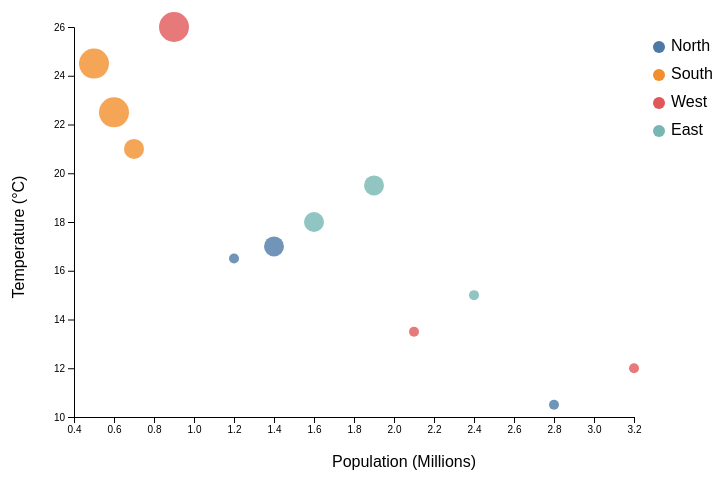
D3 v7 page, settled after 480 driven frames (8 s of simulated time); the page loaded 1 data file(s).


// ── lab2.js
const width = 800;
const height = 500;

const margin = {
    top: 40,
    right: 170,
    bottom: 70,
    left: 70
};

const tooltip = d3.select("#tooltip");

d3.csv(
    "../data/cities_multivariate.csv",
    d => ({
        city: d.city,
        population: +d.population,
        temp_c: +d.temp_c,
        development_level: d.development_level,
        region: d.region
    }))
    .then(data => {
        const svg = d3.select("#chart")
            .append("svg")
            .attr("width", width)
            .attr("height", height);

        const xScale = d3.scaleLinear()
            .domain(d3.extent(data, d => d.population))
            .nice()
            .range([
                margin.left,
                width - margin.right
            ]);

        const yScale = d3.scaleLinear()
            .domain(d3.extent(data, d => d.temp_c))
            .nice()
            .range([
                height - margin.bottom,
                margin.top
            ]);

        const regions = Array.from(
            new Set(data.map(d => d.region))
        );

        const colorScale = d3.scaleOrdinal()
            .domain(regions)
            .range(d3.schemeTableau10);

        const sizeScale = d3.scaleOrdinal()
            .domain([
                "High",
                "Medium",
                "Low"
            ])
            .range([5, 10, 15]);

        svg.append("g")
            .attr(
                "transform",
                `translate(0, ${height - margin.bottom})`
            )
            .call(d3.axisBottom(xScale));

        svg.append("g")
            .attr(
                "transform",
                `translate(${margin.left}, 0)`
            )
            .call(d3.axisLeft(yScale));

        svg.append("text")
            .attr("x", width / 2)
            .attr("y", height - 20)
            .attr("text-anchor", "middle")
            .text("Population (Millions)");

        svg.append("text")
            .attr("transform", "rotate(-90)")
            .attr("x", -height / 2)
            .attr("y", 20)
            .attr("text-anchor", "middle")
            .text("Temperature (°C)");

        svg.selectAll(".city-point")
            .data(data)
            .join("circle")
            .attr("class", "city-point")
            .attr(
                "cx",
                d => xScale(d.population)
            )
            .attr(
                "cy",
                d => yScale(d.temp_c)
            )
            .attr(
                "r",
                d => sizeScale(d.development_level)
            )
            .attr(
                "fill",
                d => colorScale(d.region)
            )
            .attr("opacity", 0.8)
            .on("mouseover", function(event, d) {

                tooltip
                    .style("opacity", 1)
                    .html(`
                    <strong>${d.city}</strong><br>
                    Temperature: ${d.temp_c}°C<br>
                    Population: ${d.population} Million<br>
                    Region: ${d.region}<br>
                    Development Level: ${d.development_level}
                `);
            })
            .on("mousemove", function(event) {

                tooltip
                    .style(
                        "left",
                        `${event.pageX + 10}px`
                    )
                    .style(
                        "top",
                        `${event.pageY + 10}px`
                    );
            })
            .on("mouseout", function() {

                tooltip
                    .style("opacity", 0);
            });

        const legend = svg.append("g")
            .attr(
                "transform",
                `translate(${width - margin.right + 25}, 60)`
            );

        const legendItems = legend
            .selectAll(".legend-item")
            .data(regions)
            .join("g")
            .attr("class", "legend-item")
            .attr("transform", (d, i) => `translate(0, ${i * 28})`);

        legendItems.append("circle")
            .attr("r", 6)
            .attr("fill", d => colorScale(d));

        legendItems.append("text")
            .attr("x", 12)
            .attr("y", 4)
            .text(d => d);

});

### data: ../data/cities_multivariate.csv
city, population, temp_c, development_level, region
Aurora, 1.2, 16.5, High, North
Bayside, 0.7, 21.0, Medium, South
Cedar, 2.1, 13.5, High, West
Dover, 0.5, 24.5, Low, South
Elmwood, 1.6, 18.0, Medium, East
Fairview, 2.8, 10.5, High, North
Glenville, 0.9, 26.0, Low, West
Harbor, 1.9, 19.5, Medium, East
Ivydale, 3.2, 12.0, High, West
Juniper, 0.6, 22.5, Low, South
Kingston, 1.4, 17.0, Medium, North
Lakeside, 2.4, 15.0, High, East